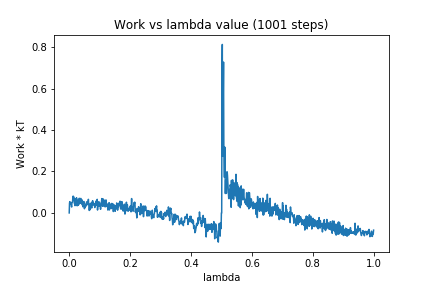

Source data for this figure (header and first rows):
0, 0.0
1, 0.04762
2, 0.05449
3, 0.04688
4, 0.04972
5, 0.04211
6, 0.04551
7, 0.03335
8, 0.02845
9, 0.05096
10, 0.05142
11, 0.0523
12, 0.08023
13, 0.06541
14, 0.08006
15, 0.06111
16, 0.07171
17, 0.04534
18, 0.04294
19, 0.03508
20, 0.06574
21, 0.05082
22, 0.06897
23, 0.04346
24, 0.07315
25, 0.05814
26, 0.03426
27, 0.04162
28, 0.06023
29, 0.06143
30, 0.03682
31, 0.04918
32, 0.04506
33, 0.07084
34, 0.04459
35, 0.05439
36, 0.06834
37, 0.05903
38, 0.07014
39, 0.04667
40, 0.05772
41, 0.0617
42, 0.06315
43, 0.038
44, 0.0464
45, 0.02945
46, 0.05292
47, 0.04395
48, 0.05532
49, 0.0379
50, 0.02012
51, 0.0304
52, 0.02792
53, 0.03709
54, 0.03077
55, 0.04271
56, 0.03863
57, 0.05305
58, 0.05356
59, 0.03961
60, 0.04637
... 940 more rows
